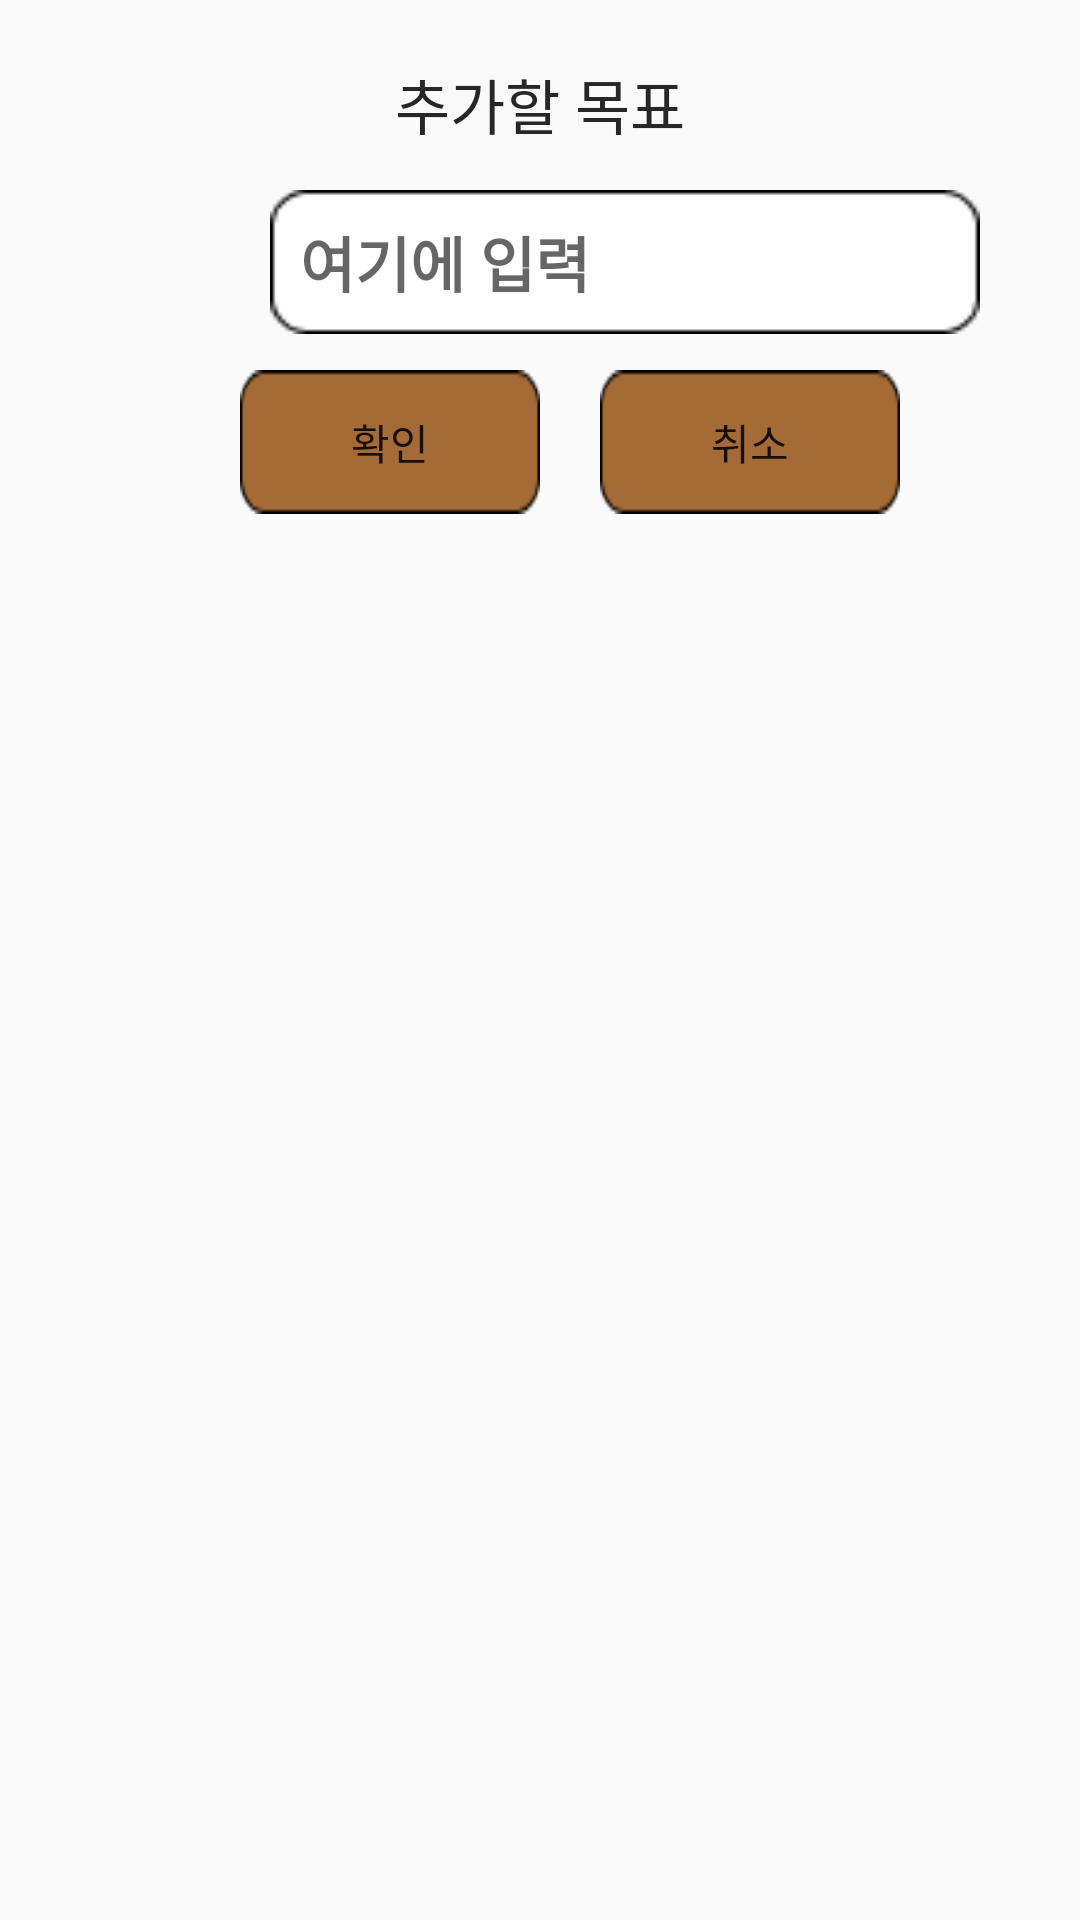

This screen was rendered from an Android layout file. Write that file and the resources it references.
<!-- AndroidManifest.xml: application theme Theme.AppCompat.Light.NoActionBar -->
<!-- res/layout/add_dialog.xml -->
<?xml version="1.0" encoding="utf-8"?>
<LinearLayout xmlns:android="http://schemas.android.com/apk/res/android"
    xmlns:app="http://schemas.android.com/apk/res-auto"
    xmlns:tools="http://schemas.android.com/tools"
    android:layout_width="match_parent"
    android:layout_height="match_parent"
    android:orientation="vertical">

    <TextView
        android:id="@+id/textView4"
        android:layout_width="match_parent"
        android:layout_height="wrap_content"
        android:layout_marginTop="20dp"
        android:fontFamily="@font/kotrahope"
        android:gravity="center"
        android:text="추가할 목표"
        android:textColor="#272727"
        android:textSize="20sp"
        app:layout_constraintStart_toStartOf="parent"
        app:layout_constraintTop_toTopOf="parent" />

    <EditText
        android:id="@+id/editTodo"
        android:layout_width="wrap_content"
        android:layout_height="wrap_content"
        android:layout_marginStart="90dp"
        android:layout_marginTop="14dp"
        android:background="@drawable/rectangle6"
        android:ems="10"
        android:fontFamily="@font/nanumbae"
        android:hint="여기에 입력"
        android:inputType="textPersonName"
        android:minHeight="48dp"
        android:paddingLeft="10dp"
        android:textSize="20sp"
        android:textStyle="bold"
        app:layout_constraintEnd_toEndOf="parent"
        app:layout_constraintStart_toStartOf="parent"
        app:layout_constraintTop_toBottomOf="@+id/textView4" />

    <LinearLayout
        android:layout_width="match_parent"
        android:layout_height="match_parent"
        android:orientation="horizontal">

        <Button
            android:id="@+id/okBtn"
            android:layout_width="100dp"
            android:layout_height="wrap_content"
            android:layout_marginStart="80dp"
            android:layout_marginTop="12dp"
            android:layout_marginRight="20dp"
            android:background="@drawable/rectangle16"
            android:fontFamily="@font/kotrahope"
            android:text="확인"
            app:layout_constraintStart_toStartOf="parent"
            app:layout_constraintTop_toBottomOf="@+id/editTodo"
            tools:layout_marginStart="105dp" />

        <Button
            android:id="@+id/cancelBtn"
            android:layout_width="100dp"
            android:layout_height="wrap_content"
            android:layout_marginStart="20dp"
            android:layout_marginTop="12dp"
            android:layout_marginEnd="80dp"
            android:background="@drawable/rectangle16"
            android:fontFamily="@font/kotrahope"
            android:text="취소"
            app:layout_constraintEnd_toEndOf="parent"
            app:layout_constraintTop_toBottomOf="@+id/editTodo" />
    </LinearLayout>

</LinearLayout>
<!-- resources referenced by this layout -->
<resources>
  <!-- drawable rectangle16: png bitmap (drawable, 703 bytes) -->
  <!-- drawable rectangle6: png bitmap (drawable, 609 bytes) -->
</resources>
